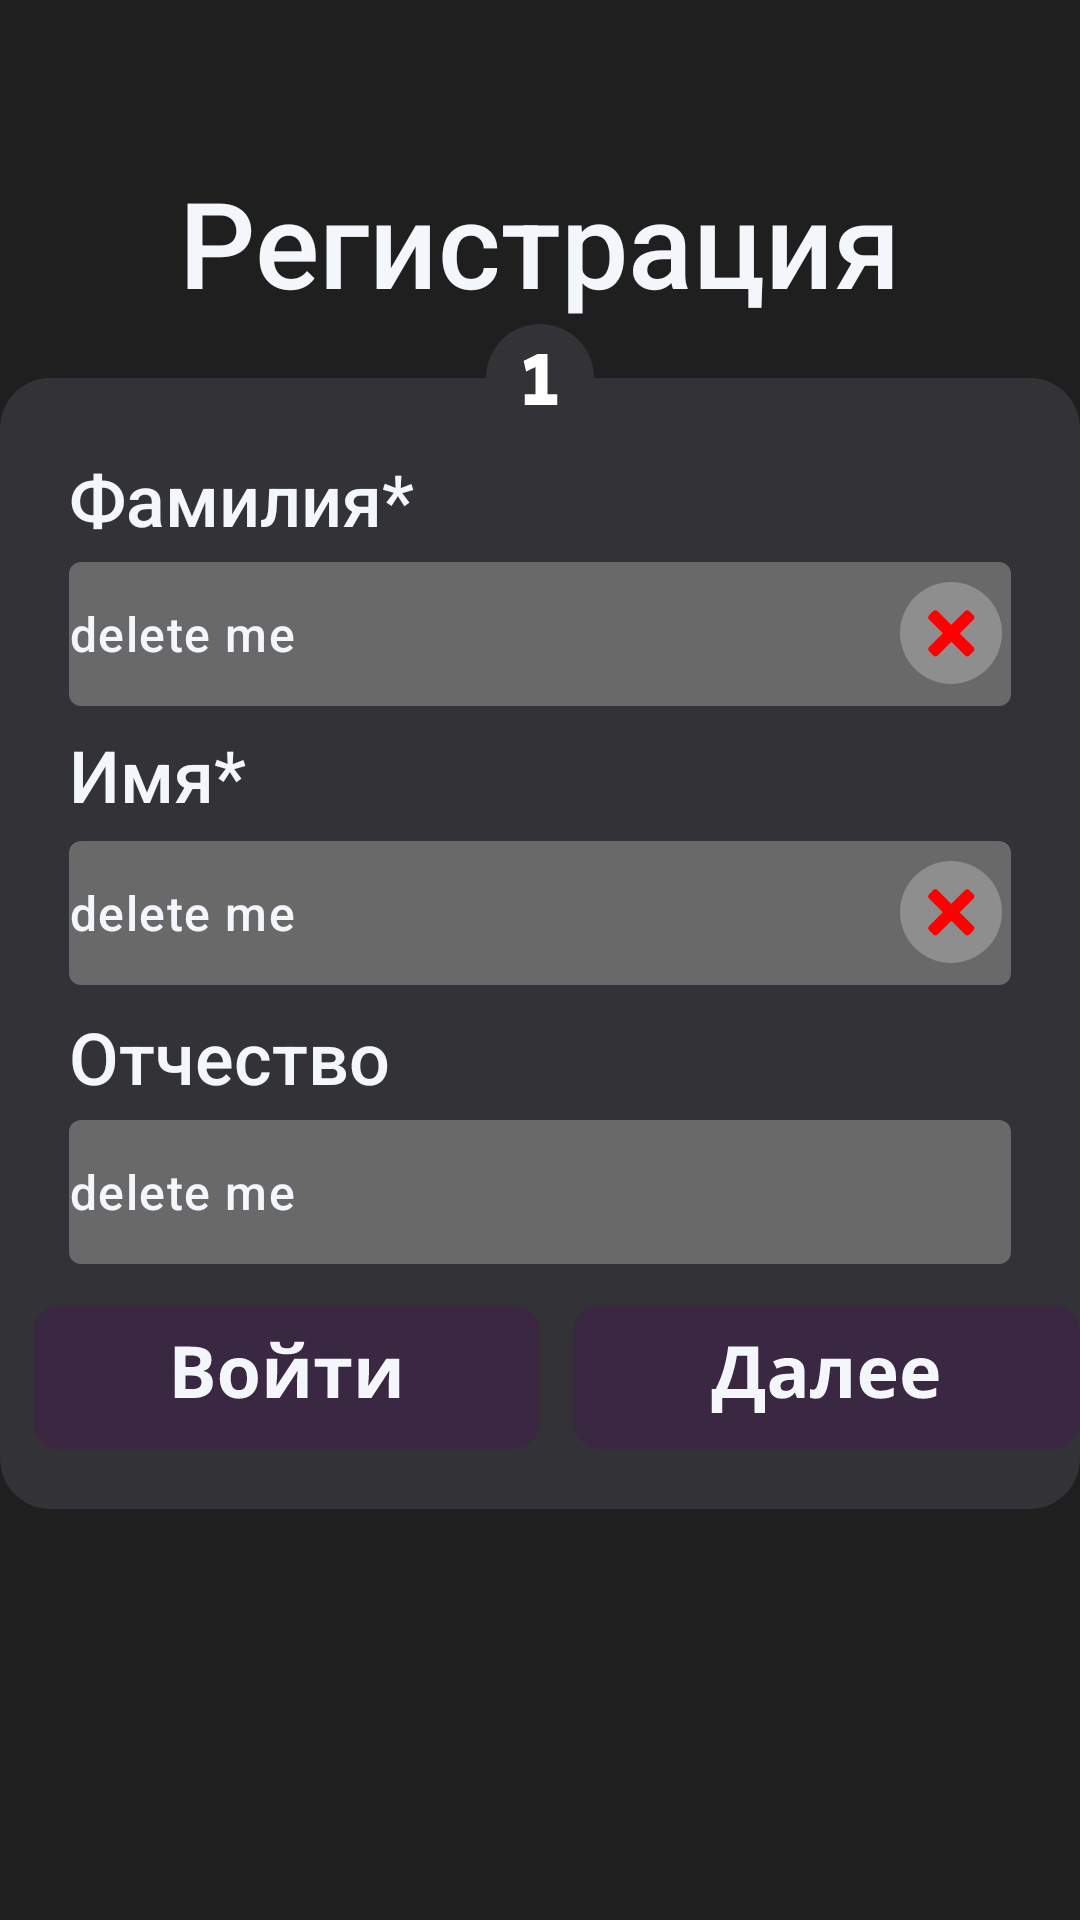

Write the Android layout XML for this screen, with the resource values it uses.
<!-- AndroidManifest.xml: application theme Theme.Cutemeet -->
<!-- res/layout/fragment_registration_screen_1.xml -->
<?xml version="1.0" encoding="utf-8"?>
<FrameLayout xmlns:android="http://schemas.android.com/apk/res/android"
    xmlns:app="http://schemas.android.com/apk/res-auto"
    xmlns:tools="http://schemas.android.com/tools"
    android:layout_width="match_parent"
    android:layout_height="match_parent"
    tools:context=".RegistrationScreen_1"
    android:background="@color/mainscreen_bg">

    <TextView
        android:id="@+id/registrationPanel_1_registerText"
        android:layout_width="match_parent"
        android:layout_height="wrap_content"
        android:layout_marginTop="54dp"
        android:fontFamily="sans-serif-medium"
        android:gravity="center"
        android:text="Регистрация"
        android:textColor="@color/textColor"
        android:textSize="40sp" />

    <FrameLayout
        android:id="@+id/registrationPanel_1_bgPanel_FrameLayout"
        android:layout_width="wrap_content"
        android:layout_height="wrap_content"
        android:layout_gravity="center_horizontal"
        android:layout_marginTop="126dp"
        android:background="@drawable/loginsignup_bg_3rfl_1bl">

        <com.google.android.material.textfield.TextInputLayout
            android:layout_width="wrap_content"
            android:layout_height="wrap_content"
            android:layout_gravity="center_horizontal"
            android:layout_marginTop="56dp">

            <com.google.android.material.textfield.TextInputEditText
                android:id="@+id/registrationPanel_1_surnameEditText"
                android:layout_width="314dp"
                android:layout_height="48dp"
                android:text="delete me"
                android:fontFamily="sans-serif-medium"
                android:textColor="@color/textColor"
                android:background="@drawable/loginsignup_textinputbg"
                android:padding="0dp"/>
        </com.google.android.material.textfield.TextInputLayout>

        <ImageView
            android:id="@+id/registrationPanel_1_surnameEditText_correctImage"
            android:layout_width="wrap_content"
            android:layout_height="wrap_content"
            android:src="@drawable/wronglineimage"
            android:layout_marginTop="68dp"
            android:layout_marginLeft="300dp"/>

        <TextView
            android:id="@+id/registrationPanel_1_surnameText"
            android:layout_width="314dp"
            android:layout_height="wrap_content"
            android:layout_gravity="center_horizontal"
            android:layout_marginTop="24dp"
            android:fontFamily="sans-serif-medium"
            android:text="Фамилия*"
            android:textColor="@color/textColor"
            android:textSize="24sp" />

        <com.google.android.material.textfield.TextInputLayout
            android:layout_width="wrap_content"
            android:layout_height="wrap_content"
            android:layout_gravity="center_horizontal"
            android:layout_marginTop="149dp">

            <com.google.android.material.textfield.TextInputEditText
                android:id="@+id/registrationPanel_1_nameEditText"
                android:layout_width="314dp"
                android:layout_height="48dp"
                android:text="delete me"
                android:fontFamily="sans-serif-medium"
                android:textColor="@color/textColor"
                android:background="@drawable/loginsignup_textinputbg"
                android:padding="0dp"/>
        </com.google.android.material.textfield.TextInputLayout>

        <ImageView
            android:id="@+id/registrationPanel_1_nameEditText_correctImage"
            android:layout_width="wrap_content"
            android:layout_height="wrap_content"
            android:src="@drawable/wronglineimage"
            android:layout_marginTop="161dp"
            android:layout_marginLeft="300dp"/>

        <TextView
            android:id="@+id/registrationPanel_1_nameText"
            android:layout_width="314dp"
            android:layout_height="wrap_content"
            android:layout_gravity="center_horizontal"
            android:layout_marginTop="116dp"
            android:fontFamily="sans-serif-medium"
            android:text="Имя*"
            android:textColor="@color/textColor"
            android:textSize="24sp" />

        <com.google.android.material.textfield.TextInputLayout
            android:layout_width="wrap_content"
            android:layout_height="wrap_content"
            android:layout_gravity="center_horizontal"
            android:layout_marginTop="242dp">

            <com.google.android.material.textfield.TextInputEditText
                android:id="@+id/registrationPanel_1_middleNameEditText"
                android:layout_width="314dp"
                android:layout_height="48dp"
                android:text="delete me"
                android:fontFamily="sans-serif-medium"
                android:textColor="@color/textColor"
                android:background="@drawable/loginsignup_textinputbg"
                android:padding="0dp"/>
        </com.google.android.material.textfield.TextInputLayout>

        <TextView
            android:id="@+id/registrationPanel_1_middleNameText"
            android:layout_width="314dp"
            android:layout_height="wrap_content"
            android:layout_gravity="center_horizontal"
            android:layout_marginTop="210dp"
            android:fontFamily="sans-serif-medium"
            android:text="Отчество"
            android:textColor="@color/textColor"
            android:textSize="24sp" />

        <ImageButton
            android:id="@+id/registrationPanel_1_loginButton"
            android:layout_width="wrap_content"
            android:layout_height="wrap_content"
            android:layout_gravity="left"
            android:layout_marginLeft="11dp"
            android:layout_marginTop="309dp"
            android:src="@drawable/loginsignup_enterbutton_2"
            android:background="@android:color/transparent"
            android:contentDescription="@string/NULL"
            />

        <ImageButton
            android:id="@+id/registrationPanel_1_nextButton"
            android:layout_width="wrap_content"
            android:layout_height="wrap_content"
            android:layout_gravity="left"
            android:layout_marginLeft="191dp"
            android:layout_marginTop="309dp"
            android:src="@drawable/loginsignup_nextbutton"
            android:background="@android:color/transparent"
            android:contentDescription="@string/NULL"
            />
    </FrameLayout>

    <ImageView
        android:id="@+id/registrationPanel_1_pageNumberImage"
        android:layout_width="wrap_content"
        android:layout_height="wrap_content"
        android:src="@drawable/pagenumberimage_1"
        android:layout_gravity="center_horizontal"
        android:layout_marginTop="108dp"
        />

</FrameLayout>
<!-- resources referenced by this layout -->
<resources>
  <color name="mainscreen_bg">#1F1F1F</color>
  <color name="textColor">#F3F7FB</color>
  <!-- drawable loginsignup_bg_3rfl_1bl (drawable) -->
  <vector xmlns:android="http://schemas.android.com/apk/res/android"
      android:width="371dp"
      android:height="377dp"
      android:viewportWidth="371"
      android:viewportHeight="377">
    <path
        android:pathData="M17,0L354,0A17,17 0,0 1,371 17L371,360A17,17 0,0 1,354 377L17,377A17,17 0,0 1,0 360L0,17A17,17 0,0 1,17 0z"
        android:fillColor="#333337"/>
  </vector>
  <!-- drawable loginsignup_enterbutton_2: vector/xml drawable (drawable, 2381 chars, omitted) -->
  <!-- drawable loginsignup_nextbutton: vector/xml drawable (drawable, 2961 chars, omitted) -->
  <!-- drawable loginsignup_textinputbg (drawable) -->
  <vector xmlns:android="http://schemas.android.com/apk/res/android"
      android:width="314dp"
      android:height="48dp"
      android:viewportWidth="314"
      android:viewportHeight="48">
    <path
        android:pathData="M4,0L310,0A4,4 0,0 1,314 4L314,44A4,4 0,0 1,310 48L4,48A4,4 0,0 1,0 44L0,4A4,4 0,0 1,4 0z"
        android:fillColor="#696969"/>
  </vector>
  <!-- drawable pagenumberimage_1 (drawable) -->
  <vector xmlns:android="http://schemas.android.com/apk/res/android"
      android:width="36dp"
      android:height="36dp"
      android:viewportWidth="36"
      android:viewportHeight="36">
    <path
        android:pathData="M18,18m-18,0a18,18 0,1 1,36 0a18,18 0,1 1,-36 0"
        android:fillColor="#333337"/>
    <path
        android:pathData="M16.484,25.824V12.192L17.42,13.872L13.364,15.864L12.548,12.288L17.228,9.96H20.492V25.824H16.484ZM12.884,27V23.4H23.78V27H12.884Z"
        android:fillColor="#ffffff"/>
  </vector>
  <!-- drawable wronglineimage (drawable) -->
  <vector xmlns:android="http://schemas.android.com/apk/res/android"
      android:width="34dp"
      android:height="34dp"
      android:viewportWidth="34"
      android:viewportHeight="34">
    <path
        android:pathData="M17,17m-17,0a17,17 0,1 1,34 0a17,17 0,1 1,-34 0"
        android:fillColor="#8E8E8E"/>
    <path
        android:pathData="M11.121,9.707C11.512,9.317 12.145,9.317 12.535,9.707L24.522,21.693C24.912,22.084 24.912,22.717 24.522,23.107L23.107,24.522C22.717,24.912 22.084,24.912 21.693,24.522L9.707,12.535C9.317,12.145 9.317,11.512 9.707,11.121L11.121,9.707Z"
        android:fillColor="#FF0000"/>
    <path
        android:pathData="M9.707,23.108C9.317,22.717 9.317,22.084 9.707,21.693L21.693,9.707C22.084,9.317 22.717,9.317 23.107,9.707L24.522,11.122C24.912,11.512 24.912,12.145 24.522,12.536L12.535,24.522C12.145,24.912 11.512,24.912 11.121,24.522L9.707,23.108Z"
        android:fillColor="#FF0000"/>
  </vector>
  <string name="NULL">NULL</string>
  <style name="Theme.Cutemeet" parent="Base.Theme.Cutemeet" />
  <style name="Base.Theme.Cutemeet" parent="Theme.Material3.DayNight.NoActionBar">
          
          <item name="android:statusBarColor">@color/mainscreen_bg</item>
          <item name="android:navigationBarColor">@color/mainscreen_bg</item>
          
      </style>
</resources>
